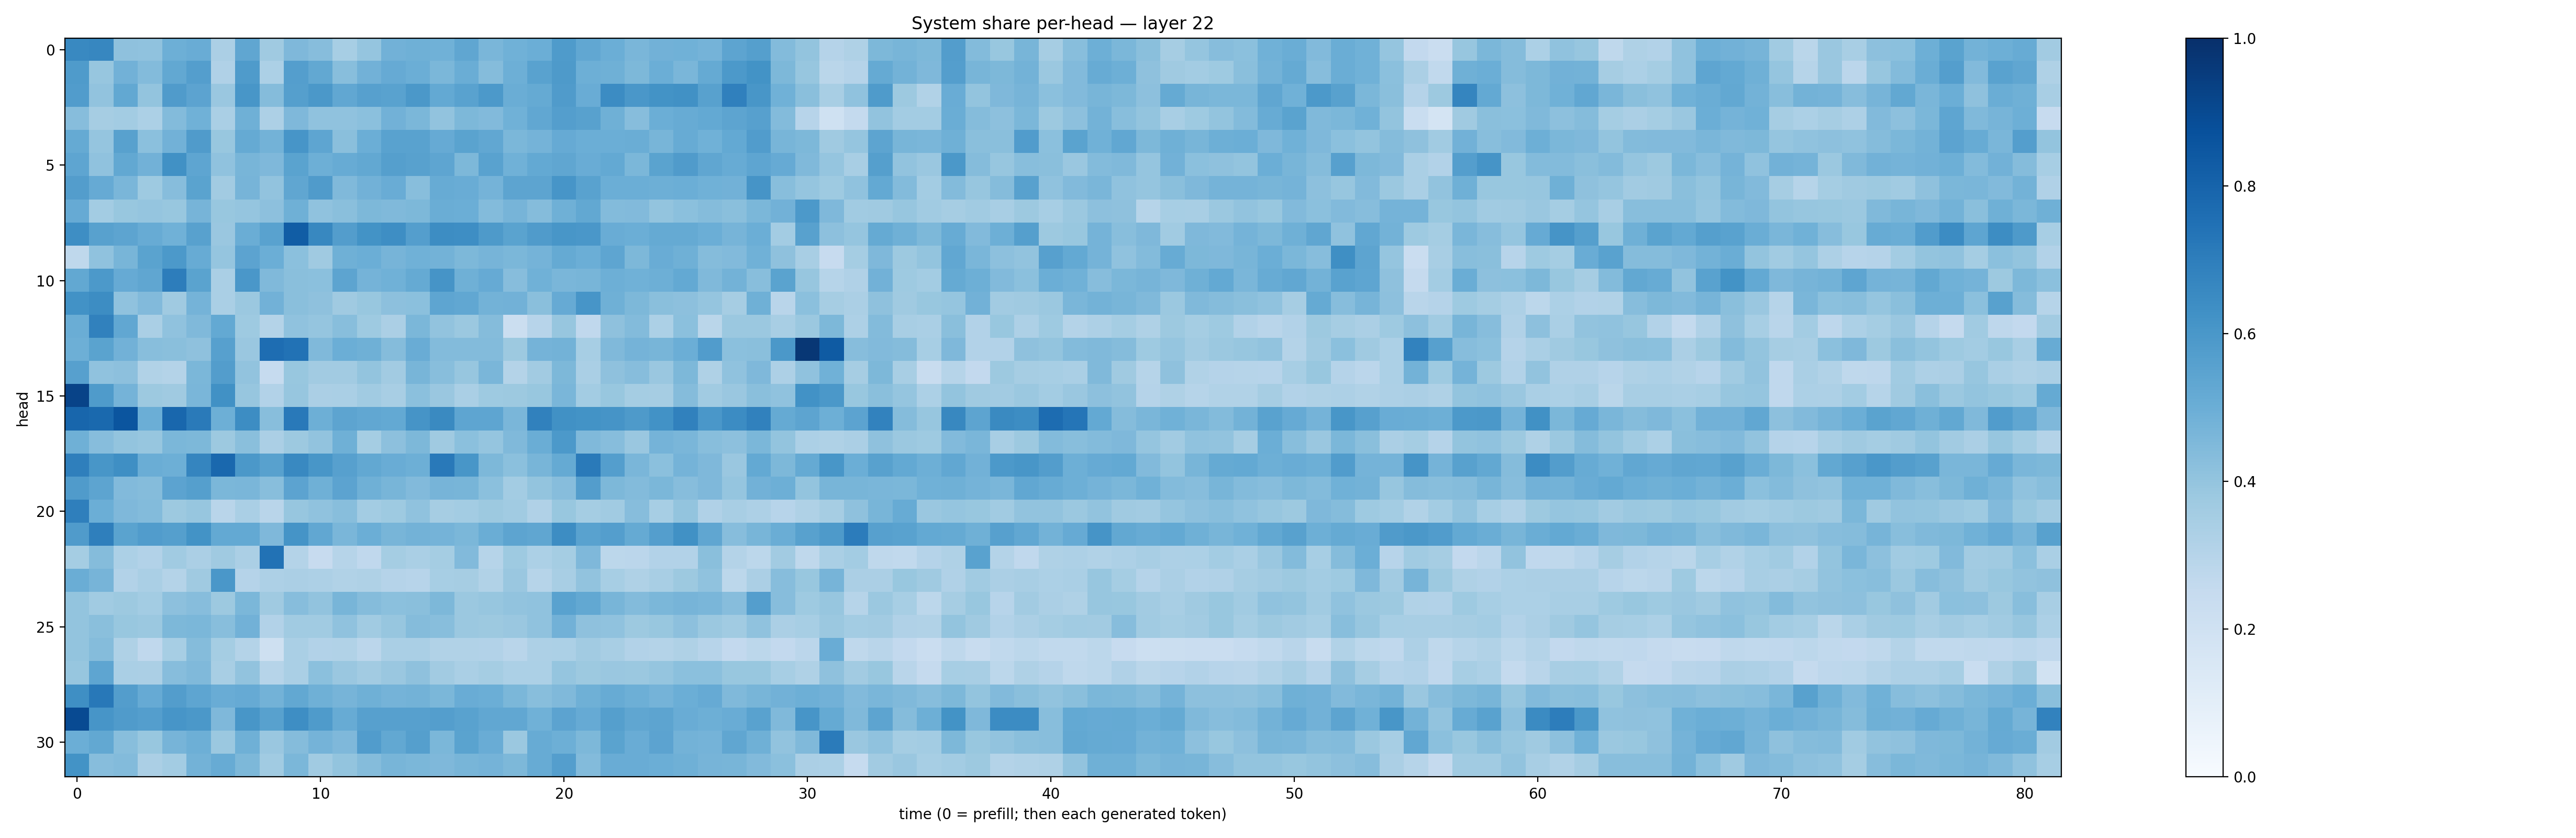

The table this chart was drawn from, first rows:
0.6566647, 0.6647328, 0.4133187, 0.40994552, 0.4924635, 0.50701386, 0.33424127, 0.5319915, 0.36980098, 0.45200607, 0.4300183, 0.34452465, 0.39820325, 0.48309183, 0.4895434, 0.48454982, 0.53185725, 0.46230182, 0.4844288, 0.4982083, 0.58234715, 0.52781516, 0.49992037, 0.46428853
0.5848, 0.3932, 0.4819, 0.44, 0.5248, 0.5669, 0.3189, 0.5852, 0.3283, 0.5694, 0.5243, 0.427, 0.4812, 0.5136, 0.4994, 0.4604, 0.5026, 0.4351, 0.4931, 0.5535, 0.5882, 0.4925, 0.4892, 0.4557
0.5751, 0.403, 0.5243, 0.4016, 0.5815, 0.5458, 0.3848, 0.604, 0.4346, 0.5631, 0.5943, 0.5298, 0.5621, 0.5539, 0.5948, 0.5197, 0.5532, 0.593, 0.5024, 0.517, 0.5785, 0.5069, 0.6462, 0.6011
0.4313, 0.3489, 0.3567, 0.329, 0.4394, 0.4877, 0.3371, 0.4896, 0.3252, 0.4529, 0.409, 0.41, 0.4218, 0.4818, 0.4592, 0.4032, 0.4552, 0.4423, 0.4865, 0.5291, 0.5695, 0.5575, 0.4909, 0.4314
0.5165, 0.3981, 0.5566, 0.4196, 0.4812, 0.5794, 0.3905, 0.5193, 0.4773, 0.6069, 0.5383, 0.4249, 0.4997, 0.5538, 0.5542, 0.5136, 0.5479, 0.5295, 0.4572, 0.4757, 0.5129, 0.4993, 0.4978, 0.5029
0.5378, 0.408, 0.5263, 0.4815, 0.6271, 0.5378, 0.4072, 0.465, 0.4514, 0.5478, 0.4959, 0.5103, 0.5236, 0.564, 0.5572, 0.537, 0.4563, 0.5521, 0.4877, 0.5203, 0.5335, 0.5049, 0.5206, 0.4602
0.5741, 0.5123, 0.4641, 0.3733, 0.431, 0.5483, 0.361, 0.4701, 0.4039, 0.5335, 0.5806, 0.4476, 0.4833, 0.5068, 0.4284, 0.5099, 0.5058, 0.4761, 0.5399, 0.5408, 0.607, 0.5542, 0.4962, 0.4979
0.5134, 0.3585, 0.3874, 0.3957, 0.3889, 0.4697, 0.389, 0.3961, 0.4167, 0.4896, 0.4095, 0.4251, 0.4548, 0.4483, 0.4537, 0.5032, 0.4974, 0.4389, 0.4702, 0.4346, 0.4906, 0.5264, 0.4413, 0.4444
0.6383, 0.5584, 0.5416, 0.5115, 0.4883, 0.5576, 0.3832, 0.5004, 0.5544, 0.8276, 0.6638, 0.573, 0.6182, 0.6382, 0.5693, 0.6411, 0.638, 0.5868, 0.5492, 0.5807, 0.6019, 0.6015, 0.5042, 0.4964
0.2732, 0.4088, 0.4655, 0.5497, 0.5901, 0.5106, 0.3974, 0.5442, 0.4986, 0.4196, 0.37, 0.4916, 0.4978, 0.4691, 0.4874, 0.4786, 0.4541, 0.4707, 0.4608, 0.4759, 0.5187, 0.4996, 0.5352, 0.4542
0.5254, 0.5902, 0.5123, 0.5349, 0.6994, 0.5481, 0.3377, 0.599, 0.4475, 0.4239, 0.4215, 0.5415, 0.4759, 0.4881, 0.5177, 0.6123, 0.4912, 0.5154, 0.4325, 0.4867, 0.4634, 0.4686, 0.4923, 0.4862
0.6228, 0.6424, 0.409, 0.4417, 0.37, 0.4759, 0.3395, 0.3797, 0.4822, 0.4222, 0.4123, 0.3702, 0.39, 0.4156, 0.4193, 0.5358, 0.5289, 0.478, 0.4829, 0.4241, 0.5134, 0.6081, 0.4892, 0.4534
0.5019, 0.6868, 0.5291, 0.3386, 0.407, 0.4457, 0.5231, 0.3712, 0.307, 0.4096, 0.398, 0.4266, 0.3745, 0.335, 0.4587, 0.4049, 0.3795, 0.4353, 0.2245, 0.296, 0.3934, 0.268, 0.4115, 0.4384
0.4949, 0.5493, 0.4812, 0.4286, 0.422, 0.4107, 0.5605, 0.3842, 0.7626, 0.7427, 0.4468, 0.4998, 0.4918, 0.4358, 0.5062, 0.4402, 0.4391, 0.4389, 0.3771, 0.4741, 0.4799, 0.3444, 0.4474, 0.4754
0.5597, 0.4096, 0.4143, 0.313, 0.3074, 0.4583, 0.5712, 0.4046, 0.2474, 0.3876, 0.3614, 0.3623, 0.4018, 0.3603, 0.4683, 0.4284, 0.3923, 0.4647, 0.3051, 0.3627, 0.4536, 0.3374, 0.4132, 0.4298
0.9224, 0.5835, 0.476, 0.3773, 0.371, 0.462, 0.6258, 0.3913, 0.3122, 0.3923, 0.3341, 0.337, 0.367, 0.3436, 0.4218, 0.385, 0.3364, 0.3732, 0.3752, 0.3903, 0.462, 0.3557, 0.3891, 0.3552
0.7907, 0.7802, 0.8584, 0.4991, 0.7882, 0.7127, 0.4957, 0.641, 0.429, 0.715, 0.4932, 0.5398, 0.5297, 0.5218, 0.6123, 0.6558, 0.5366, 0.5369, 0.4645, 0.684, 0.6267, 0.618, 0.6102, 0.5886
0.4891, 0.4333, 0.4012, 0.3937, 0.4585, 0.4561, 0.3779, 0.4224, 0.3338, 0.3789, 0.4026, 0.4896, 0.3545, 0.4171, 0.4552, 0.3691, 0.4188, 0.3971, 0.4476, 0.5027, 0.5918, 0.4484, 0.4335, 0.3836
0.6941, 0.6052, 0.6331, 0.5031, 0.4936, 0.6689, 0.7849, 0.5966, 0.5574, 0.6598, 0.6021, 0.5605, 0.5262, 0.5073, 0.4926, 0.7187, 0.6019, 0.4544, 0.4205, 0.4648, 0.5188, 0.7114, 0.5685, 0.4639
0.5793, 0.5397, 0.4452, 0.436, 0.5437, 0.5634, 0.4582, 0.4617, 0.4295, 0.545, 0.4899, 0.5461, 0.489, 0.4668, 0.4423, 0.4709, 0.4666, 0.4198, 0.3567, 0.401, 0.4334, 0.573, 0.4534, 0.4404
0.6919, 0.4961, 0.451, 0.4385, 0.3783, 0.3923, 0.2895, 0.3368, 0.2893, 0.3937, 0.4099, 0.4276, 0.3582, 0.3732, 0.4077, 0.349, 0.3588, 0.3766, 0.3666, 0.3195, 0.3902, 0.3554, 0.3637, 0.4314
0.5782, 0.695, 0.5505, 0.5761, 0.5652, 0.6201, 0.5224, 0.5211, 0.45, 0.6137, 0.5302, 0.4623, 0.4971, 0.468, 0.4801, 0.4762, 0.4594, 0.5039, 0.5407, 0.5324, 0.6434, 0.552, 0.5672, 0.5162
0.3535, 0.436, 0.3305, 0.3106, 0.364, 0.3355, 0.3699, 0.3356, 0.7436, 0.3054, 0.2424, 0.2994, 0.2687, 0.354, 0.339, 0.3525, 0.4452, 0.2981, 0.3744, 0.3292, 0.3554, 0.4522, 0.2775, 0.2815
0.5012, 0.4699, 0.3093, 0.3398, 0.3067, 0.3696, 0.5988, 0.3008, 0.3246, 0.3325, 0.3274, 0.313, 0.3209, 0.3019, 0.2962, 0.3472, 0.3478, 0.3126, 0.3844, 0.2997, 0.3413, 0.4023, 0.3461, 0.3233
0.402, 0.367, 0.376, 0.3575, 0.4172, 0.4302, 0.3785, 0.4575, 0.3701, 0.4305, 0.4053, 0.4686, 0.4341, 0.4187, 0.4243, 0.4562, 0.3791, 0.3931, 0.4042, 0.4096, 0.5538, 0.5257, 0.4659, 0.4389
0.3993, 0.4237, 0.388, 0.3797, 0.4561, 0.4603, 0.4289, 0.483, 0.3091, 0.3648, 0.3643, 0.4075, 0.3663, 0.3937, 0.4356, 0.426, 0.3796, 0.3786, 0.3864, 0.4097, 0.4827, 0.4112, 0.4096, 0.3767
0.402, 0.4339, 0.3211, 0.2658, 0.346, 0.4353, 0.352, 0.307, 0.2064, 0.3374, 0.312, 0.3159, 0.2835, 0.337, 0.3372, 0.3162, 0.3158, 0.3124, 0.2929, 0.3268, 0.3313, 0.3605, 0.3427, 0.3099
0.3914, 0.5355, 0.3398, 0.3336, 0.4315, 0.4458, 0.3401, 0.4046, 0.2974, 0.3376, 0.4186, 0.3846, 0.3626, 0.386, 0.4114, 0.362, 0.3361, 0.3528, 0.3296, 0.3292, 0.3981, 0.377, 0.3829, 0.3809
0.6347, 0.7198, 0.5729, 0.5134, 0.5719, 0.5387, 0.5048, 0.515, 0.4769, 0.5252, 0.4904, 0.4689, 0.4891, 0.4748, 0.4799, 0.4606, 0.5076, 0.4995, 0.4584, 0.4272, 0.4485, 0.4884, 0.5092, 0.4934
0.8958, 0.6056, 0.582, 0.567, 0.6061, 0.5969, 0.4493, 0.6041, 0.558, 0.6395, 0.5845, 0.5091, 0.5592, 0.5623, 0.5602, 0.5698, 0.5533, 0.5277, 0.5281, 0.4863, 0.5456, 0.5118, 0.565, 0.5351
0.4985, 0.5237, 0.4286, 0.3896, 0.4689, 0.4957, 0.3806, 0.4893, 0.3858, 0.4369, 0.475, 0.4529, 0.575, 0.5271, 0.5663, 0.4602, 0.5489, 0.5077, 0.3826, 0.5116, 0.4931, 0.4564, 0.5473, 0.5056
0.6203, 0.4333, 0.4396, 0.3327, 0.3591, 0.4793, 0.5116, 0.4569, 0.3645, 0.4572, 0.3664, 0.4022, 0.4345, 0.4687, 0.4593, 0.4522, 0.4686, 0.4736, 0.454, 0.5089, 0.567, 0.4393, 0.506, 0.5077
